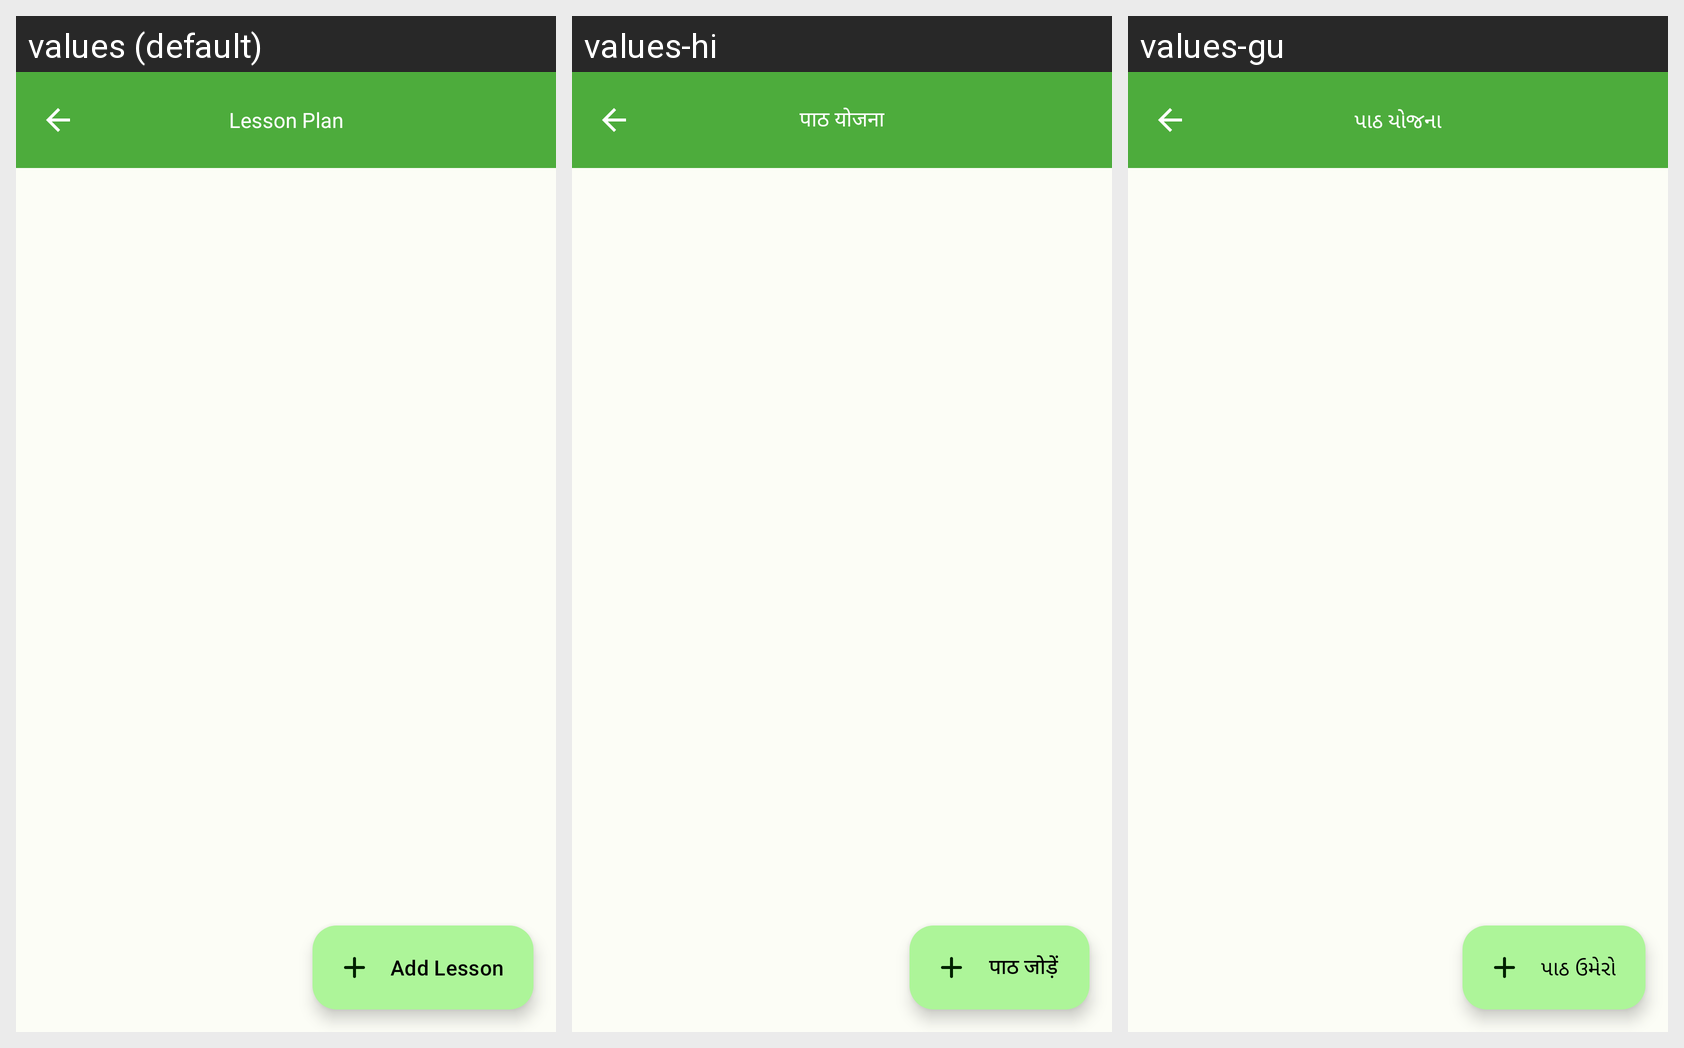

For this localized Android screen grid, give each drawn string resource with its value in every locale shown.
Android screen res/layout/fragment_lession_plan_list.xml rendered under 3 locales, left to right: values (default), values-hi, values-gu. Device: Nexus 5 (rendered at 1080×1920; each locale shown at half size, 540×960, under a caption strip naming it); theme Theme.ECarePro.
Strings drawn on this screen, with the default value and each locale's value (text and hints the layout hard-codes, and strings that could not be matched under every locale, appear in the picture but are not listed):

lesson_plan
  values: Lesson Plan
  values-hi: पाठ योजना
  values-gu: પાઠ યોજના

add_lesson
  values: Add Lesson
  values-hi: पाठ जोड़ें
  values-gu: પાઠ ઉમેરો
